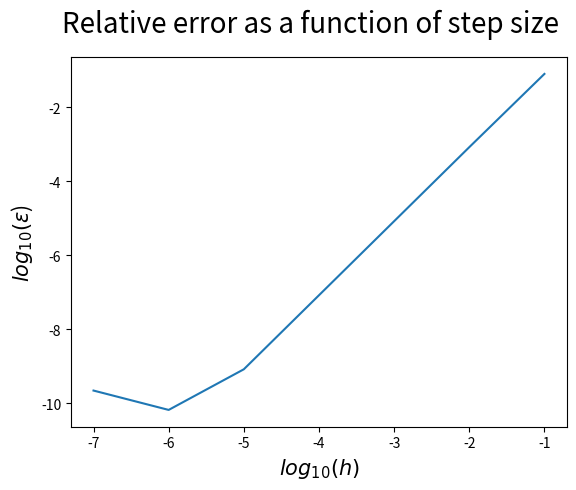

This figure's Python source:
import numpy as np
import matplotlib.pyplot as plt

start = 0.
end = 1.
n_list = [10**c for c in range(1,8)]
error_list = []
h_list = []
for n in n_list:
    print("Now looping for n= %d " % (n) )
    #Initializing values
    h = (end-start)/(n)
    h_list.append(h)
    x = np.linspace(start,end,n+1)
    f_value = 100.*np.exp(-10.*x)

    diag = 2*np.ones(n+1)
    f_value[0] = 0
    f_value[-1] = 0
    f_tilde = f_value

    #Calculating diagonal and f_tilde
    for i in range(1,n):
        diag[i] = (i+1)/i
        f_tilde[i] = f_value[i] + ((i-1)/i) *f_tilde[i-1]

    #Making u array
    u = f_tilde

    #Removing elements above diagonal
    for j in range(n,0,-1):
        u[j-1] = (j-1)/j * (f_tilde[j-1] + u[j])

    def u_a(y):
        #Analytic solution
        value = 1. - (1.-np.exp(-10))*y -np.exp(-10.*y)
        return value

    a_values = u_a(x)
    num_values = u*h**2

    error =  np.abs( (num_values[1:-1] - a_values[1:-1])/a_values[1:-1] )
    print('Max error is: %s' %(np.nanmax(error)) )
    log_error = np.log10(error)
    max_error = np.nanmax(log_error[log_error != np.inf]) #np.nanmax(error)
    error_list.append(max_error)

#print(h_list)
#print(error_list)

plt.plot(np.log10(h_list),error_list)
plt.xlabel(r'$log_{10}(h)$',fontsize=15)
plt.ylabel(r'$log_{10}(\epsilon$)', fontsize=15)
plt.suptitle('Relative error as a function of step size',fontsize=20)
plt.show()
